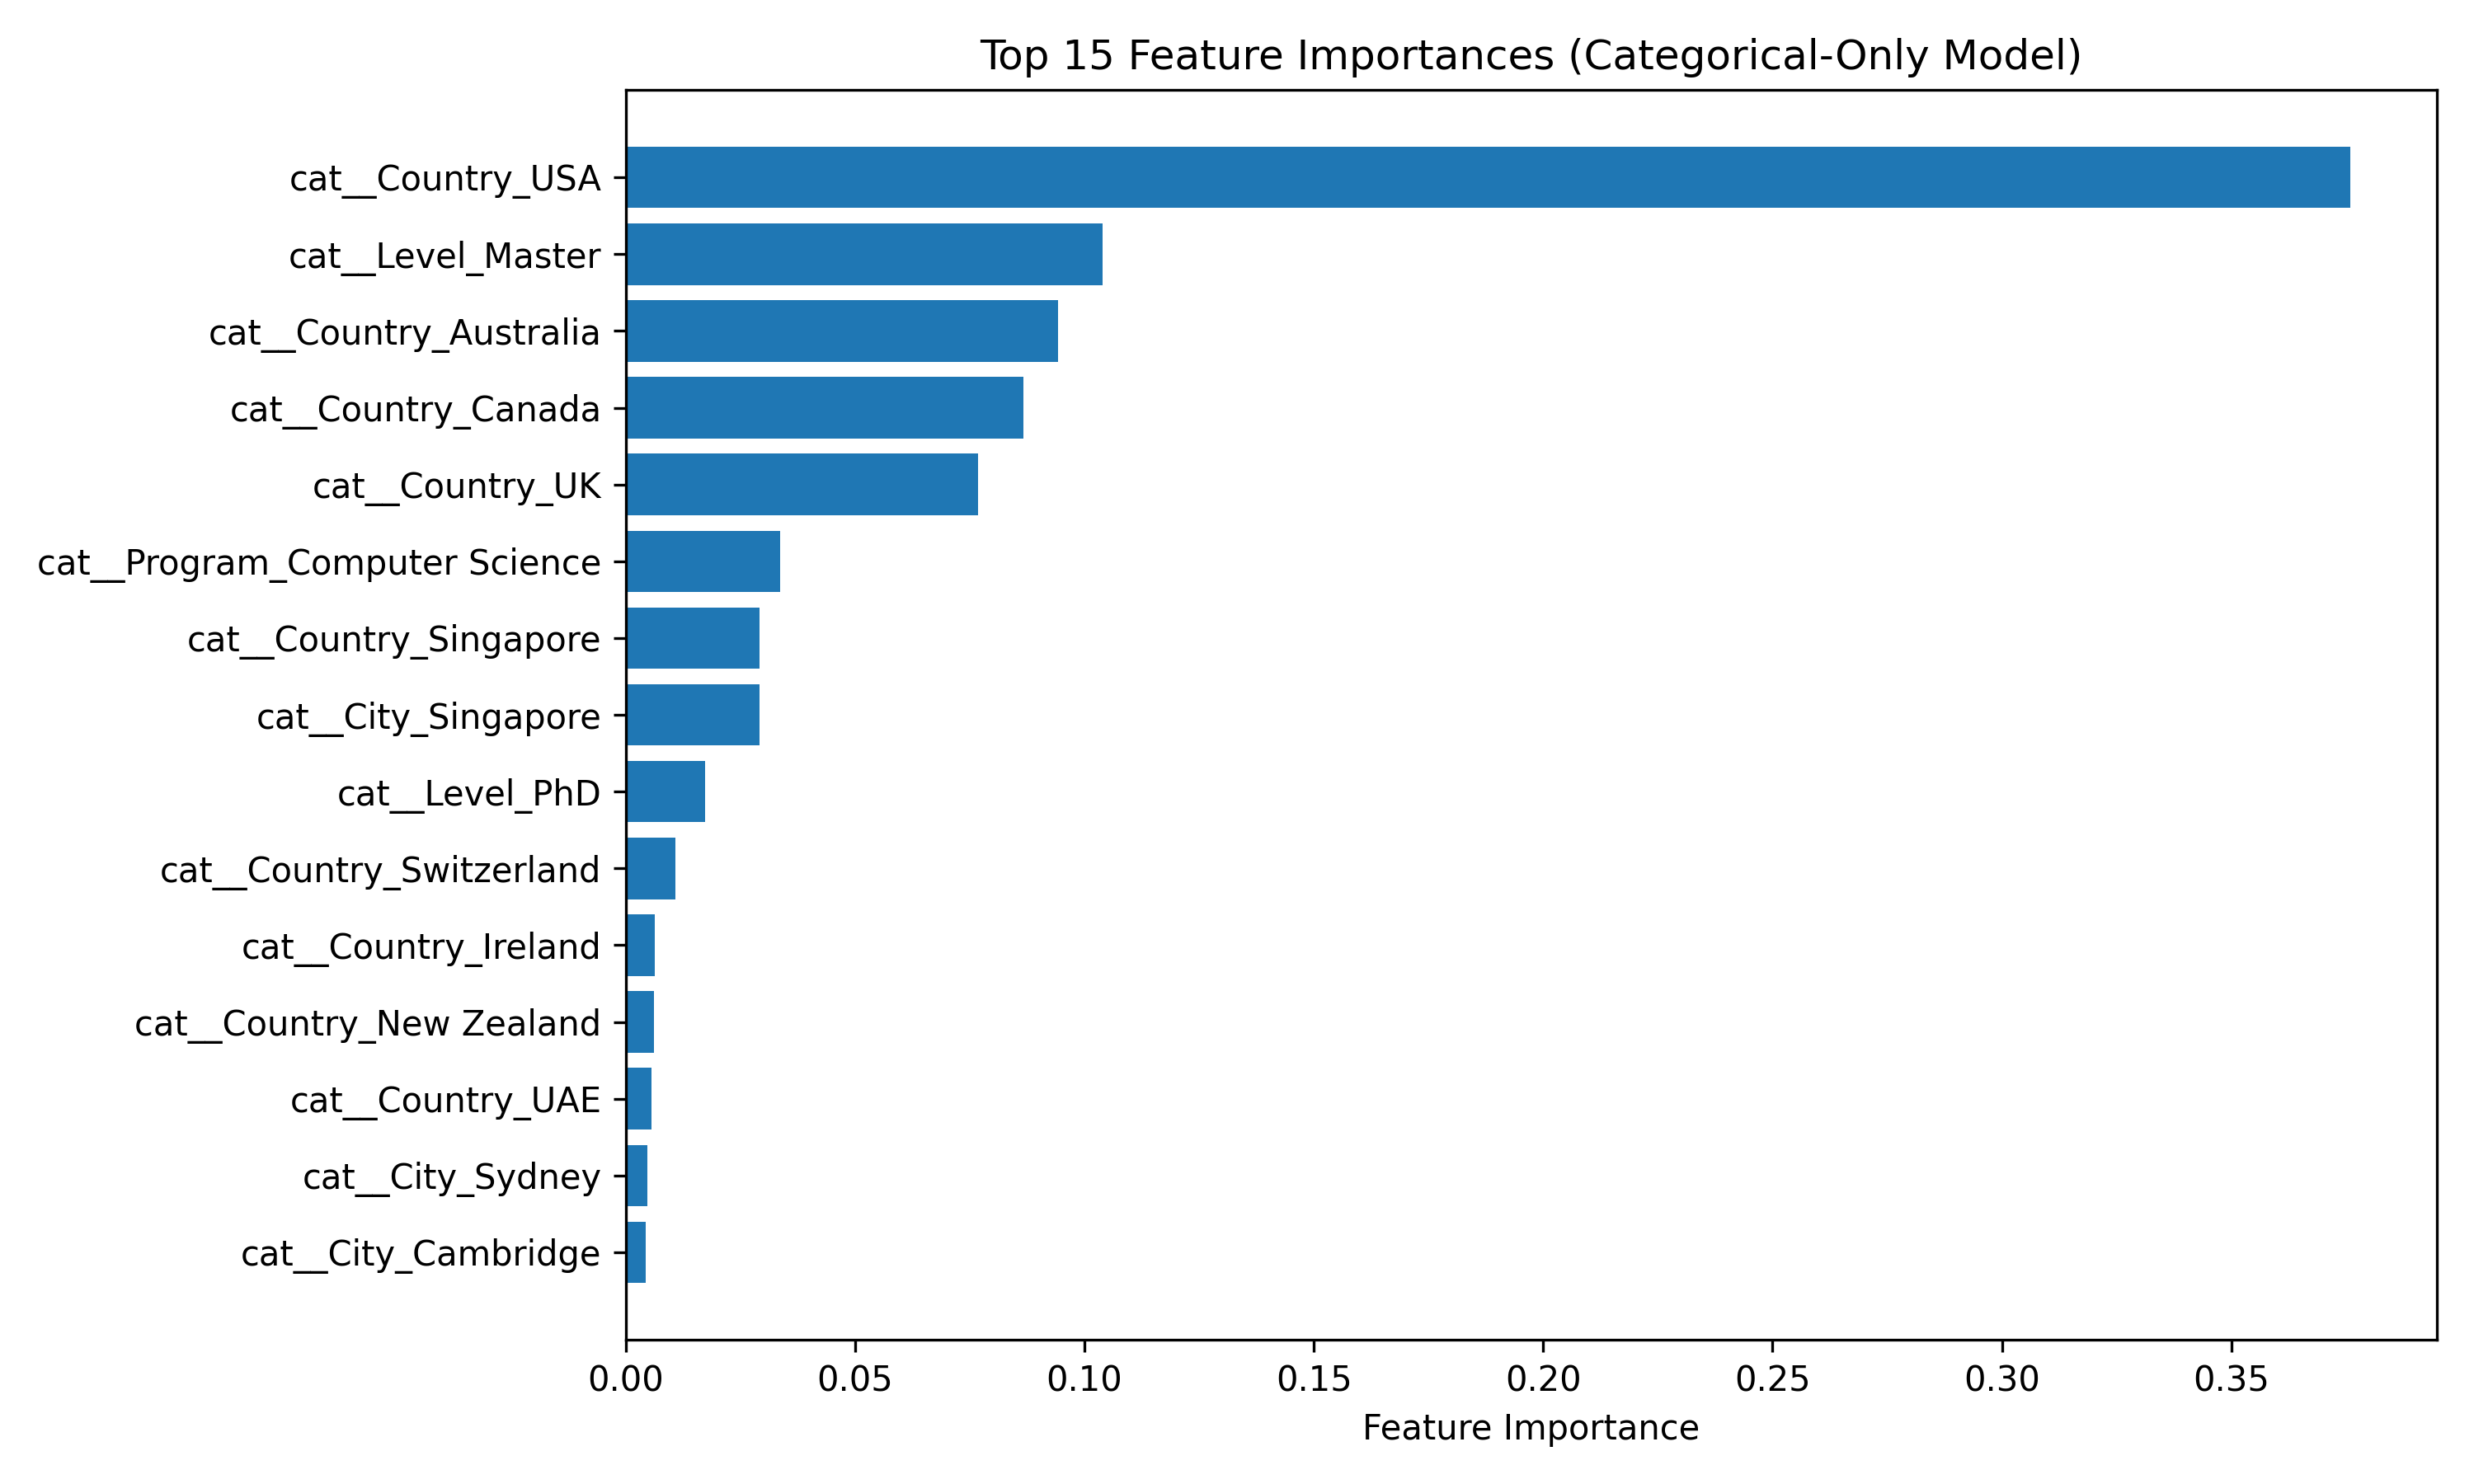

The table this chart was drawn from, first rows:
feature, importance
cat__Country_USA, 0.376
cat__Level_Master, 0.1039
cat__Country_Australia, 0.09426
cat__Country_Canada, 0.08667
cat__Country_UK, 0.07684
cat__Program_Computer Science, 0.0336
cat__Country_Singapore, 0.02918
cat__City_Singapore, 0.02912
cat__Level_PhD, 0.01727
cat__Country_Switzerland, 0.01084
cat__Country_Ireland, 0.006388
cat__Country_New Zealand, 0.00625
cat__Country_UAE, 0.005682
cat__City_Sydney, 0.004694
cat__City_Cambridge, 0.004279
cat__Country_Netherlands, 0.004146
cat__University_University of Oxford, 0.003909
cat__City_London, 0.002984
cat__Country_Tunisia, 0.002501
cat__City_Vancouver, 0.002221
cat__University_University of Toronto, 0.002216
cat__City_Stanford, 0.002182
cat__University_University of British Co…, 0.002142
cat__University_Stanford University, 0.002096
cat__Country_Uzbekistan, 0.002094
cat__University_University of Cambridge, 0.002064
cat__Program_Finance, 0.002043
cat__Country_Dominican Republic, 0.001818
cat__Country_Morocco, 0.001714
cat__Country_Egypt, 0.001701
cat__City_Melbourne, 0.001698
cat__Country_Argentina, 0.001691
cat__City_Montreal, 0.001689
cat__Country_Greece, 0.00168
cat__University_University of Edinburgh, 0.001559
cat__City_Paris, 0.001466
cat__University_MIT, 0.001423
cat__Country_France, 0.001321
cat__City_Hong Kong, 0.001264
cat__Country_Indonesia, 0.001259
cat__University_Texas A&M University, 0.001241
cat__City_Toronto, 0.001206
cat__Country_Bangladesh, 0.001189
cat__City_Madison, 0.001188
cat__City_Copenhagen, 0.001185
cat__University_UCLA, 0.001088
cat__Country_Turkey, 0.001027
cat__Country_Brazil, 0.0009893
cat__Country_India, 0.000959
cat__Country_Italy, 0.0009573
cat__Country_Colombia, 0.0009546
cat__University_Columbia University, 0.0009295
cat__Country_Iran, 0.0009059
cat__Country_Ghana, 0.0008498
cat__Country_Serbia, 0.0008308
cat__Country_Japan, 0.0008236
cat__Program_Information Systems, 0.0008077
cat__City_Raleigh, 0.0007888
cat__University_Yale University, 0.0007543
cat__Country_Hungary, 0.0007376
... 1,103 more rows
